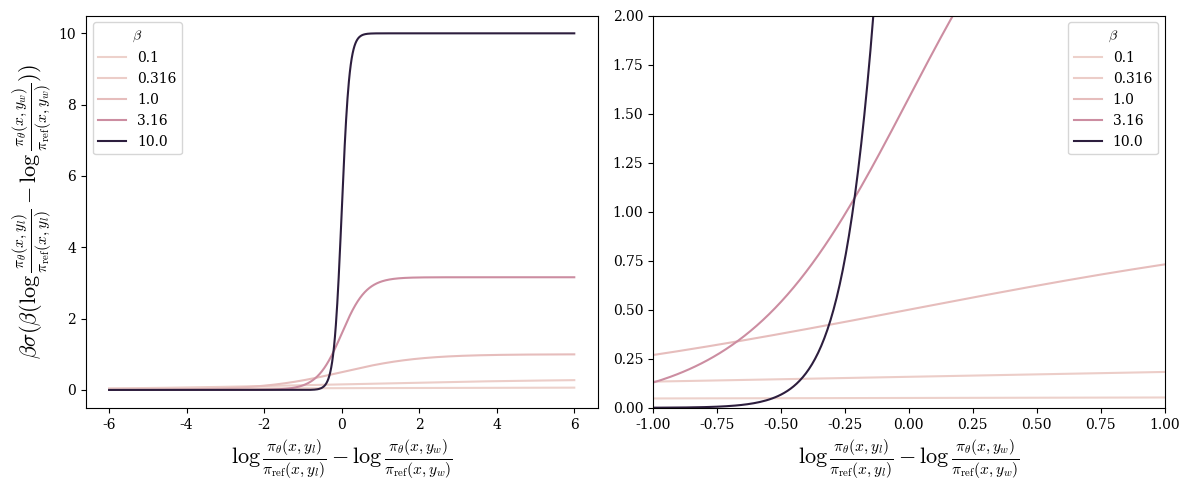

Write the Python code that produced this figure.
import seaborn as sns
import matplotlib.pyplot as plt
import numpy as np
import pandas as pd

plt.rcParams["font.family"] = "serif"
plt.rcParams["mathtext.fontset"] = "cm"

def sigmoid(x: float) -> float:
    return 1 / (1 + np.exp(-x))

def scaled_sloped_sigmoid(x: float, beta: float):
    return beta * sigmoid(beta * x)

xname = "$\\log \\frac{\\pi_\\theta(x,y_l)}{\\pi_\\text{ref}(x,y_l)}" \
        " - \\log \\frac{\\pi_\\theta(x,y_w)}{\\pi_\\text{ref}(x,y_w)}$"
yname = "$\\beta \\sigma ( \\beta ( \\log \\frac{\\pi_\\theta(x,y_l)}{\\pi_\\text{ref}(x,y_l)}" \
        " - \\log \\frac{\\pi_\\theta(x,y_w)}{\\pi_\\text{ref}(x,y_w)} ) )$"

x = np.linspace(-6, 6, 1000)
betas = [10, 3.16, 1, 0.316, 0.1]
data = pd.DataFrame({
    xname: np.tile(x, len(betas)),
    yname: np.concatenate([scaled_sloped_sigmoid(x, beta) for beta in betas]),
    "$\\beta$": np.repeat(betas, len(x)),
})

fig, axes = plt.subplots(1, 2, figsize=(12, 5))

sns.lineplot(data=data, x=xname, y=yname, hue="$\\beta$", ax=axes[0])
axes[0].set_xlabel(xname, fontsize=16)
axes[0].set_ylabel(yname, fontsize=16)

sns.lineplot(data=data, x=xname, y=yname, hue="$\\beta$", ax=axes[1])
axes[1].set_xlabel(xname, fontsize=16)
axes[1].set_ylabel("")
axes[1].set_xlim(-1, 1)
axes[1].set_ylim(0, 2)

plt.tight_layout()
plt.show()
